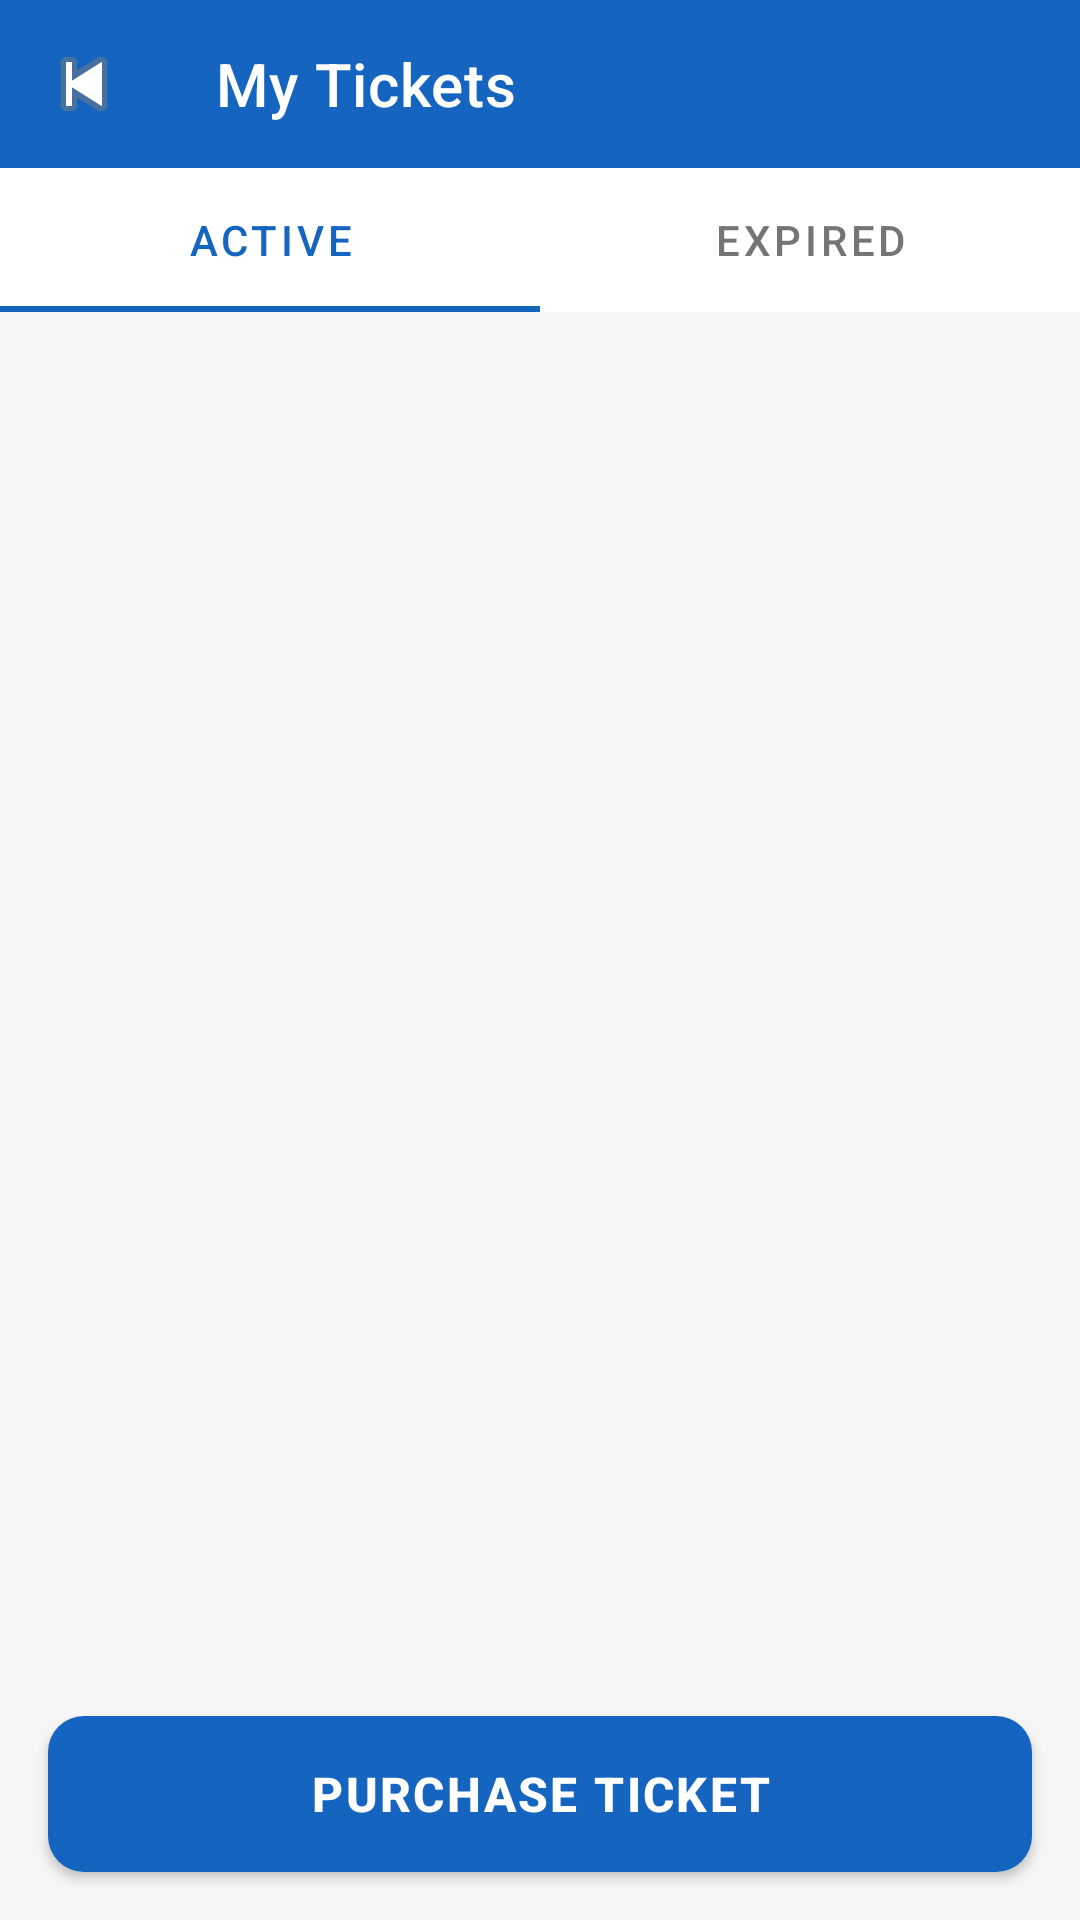

Layout XML and referenced resources for this Android screen:
<!-- AndroidManifest.xml: application theme AppTheme -->
<!-- res/layout/activity_ticket.xml -->
<?xml version="1.0" encoding="utf-8"?>
<LinearLayout xmlns:android="http://schemas.android.com/apk/res/android"
    xmlns:app="http://schemas.android.com/apk/res-auto"
    android:layout_width="match_parent"
    android:layout_height="match_parent"
    android:orientation="vertical"
    android:background="@color/light_gray">

    <androidx.appcompat.widget.Toolbar
        android:id="@+id/toolbar"
        android:layout_width="match_parent"
        android:layout_height="?attr/actionBarSize"
        android:background="@color/primary"
        app:title="My Tickets"
        app:titleTextColor="@color/white"
        app:navigationIcon="@android:drawable/ic_media_previous" />

    <com.google.android.material.tabs.TabLayout
        android:id="@+id/tabLayout"
        android:layout_width="match_parent"
        android:layout_height="wrap_content"
        android:background="@color/white"
        app:tabIndicatorColor="@color/primary"
        app:tabSelectedTextColor="@color/primary"
        app:tabTextColor="@color/text_secondary">

        <com.google.android.material.tabs.TabItem
            android:layout_width="wrap_content"
            android:layout_height="wrap_content"
            android:text="Active" />

        <com.google.android.material.tabs.TabItem
            android:layout_width="wrap_content"
            android:layout_height="wrap_content"
            android:text="Expired" />

    </com.google.android.material.tabs.TabLayout>

    <FrameLayout
        android:layout_width="match_parent"
        android:layout_height="0dp"
        android:layout_weight="1">

        <androidx.recyclerview.widget.RecyclerView
            android:id="@+id/rvTickets"
            android:layout_width="match_parent"
            android:layout_height="match_parent"
            android:padding="12dp"
            android:clipToPadding="false" />

    </FrameLayout>

    <Button
        android:id="@+id/btnPurchaseTicket"
        android:layout_width="match_parent"
        android:layout_height="52dp"
        android:layout_margin="16dp"
        android:background="@drawable/bg_button_primary"
        android:text="Purchase Ticket"
        android:textColor="@color/white"
        android:textStyle="bold" />

</LinearLayout>
<!-- resources referenced by this layout -->
<resources>
  <color name="light_gray">#F5F5F5</color>
  <color name="primary">#1565C0</color>
  <color name="text_secondary">#757575</color>
  <color name="white">#FFFFFF</color>
  <!-- drawable bg_button_primary (drawable) -->
  <?xml version="1.0" encoding="utf-8"?>
  <shape xmlns:android="http://schemas.android.com/apk/res/android"
      android:shape="rectangle">
      <solid android:color="#1565C0"/>
      <corners android:radius="12dp"/>
      <padding android:left="16dp" android:top="12dp" android:right="16dp" android:bottom="12dp"/>
  </shape>
  <style name="AppTheme" parent="Theme.MaterialComponents.Light.NoActionBar">
          <item name="colorPrimary">@color/primary</item>
          <item name="colorPrimaryDark">@color/primary_dark</item>
          <item name="colorAccent">@color/accent</item>
          <item name="android:windowBackground">@color/white</item>
          <item name="android:statusBarColor">@color/status_bar</item>
          <item name="android:navigationBarColor">@color/primary_dark</item>
          <item name="materialButtonStyle">@style/Widget.App.Button.Primary</item>
      </style>
  <color name="primary_dark">#0D47A1</color>
  <color name="accent">#FF6F00</color>
  <color name="status_bar">#0D47A1</color>
  <style name="Widget.App.Button.Primary" parent="Widget.MaterialComponents.Button">
          <item name="cornerRadius">12dp</item>
          <item name="backgroundTint">@color/primary</item>
          <item name="android:textColor">@color/white</item>
          <item name="android:textSize">@dimen/text_large</item>
          <item name="android:letterSpacing">0.05</item>
      </style>
  <dimen name="text_large">16sp</dimen>
</resources>
